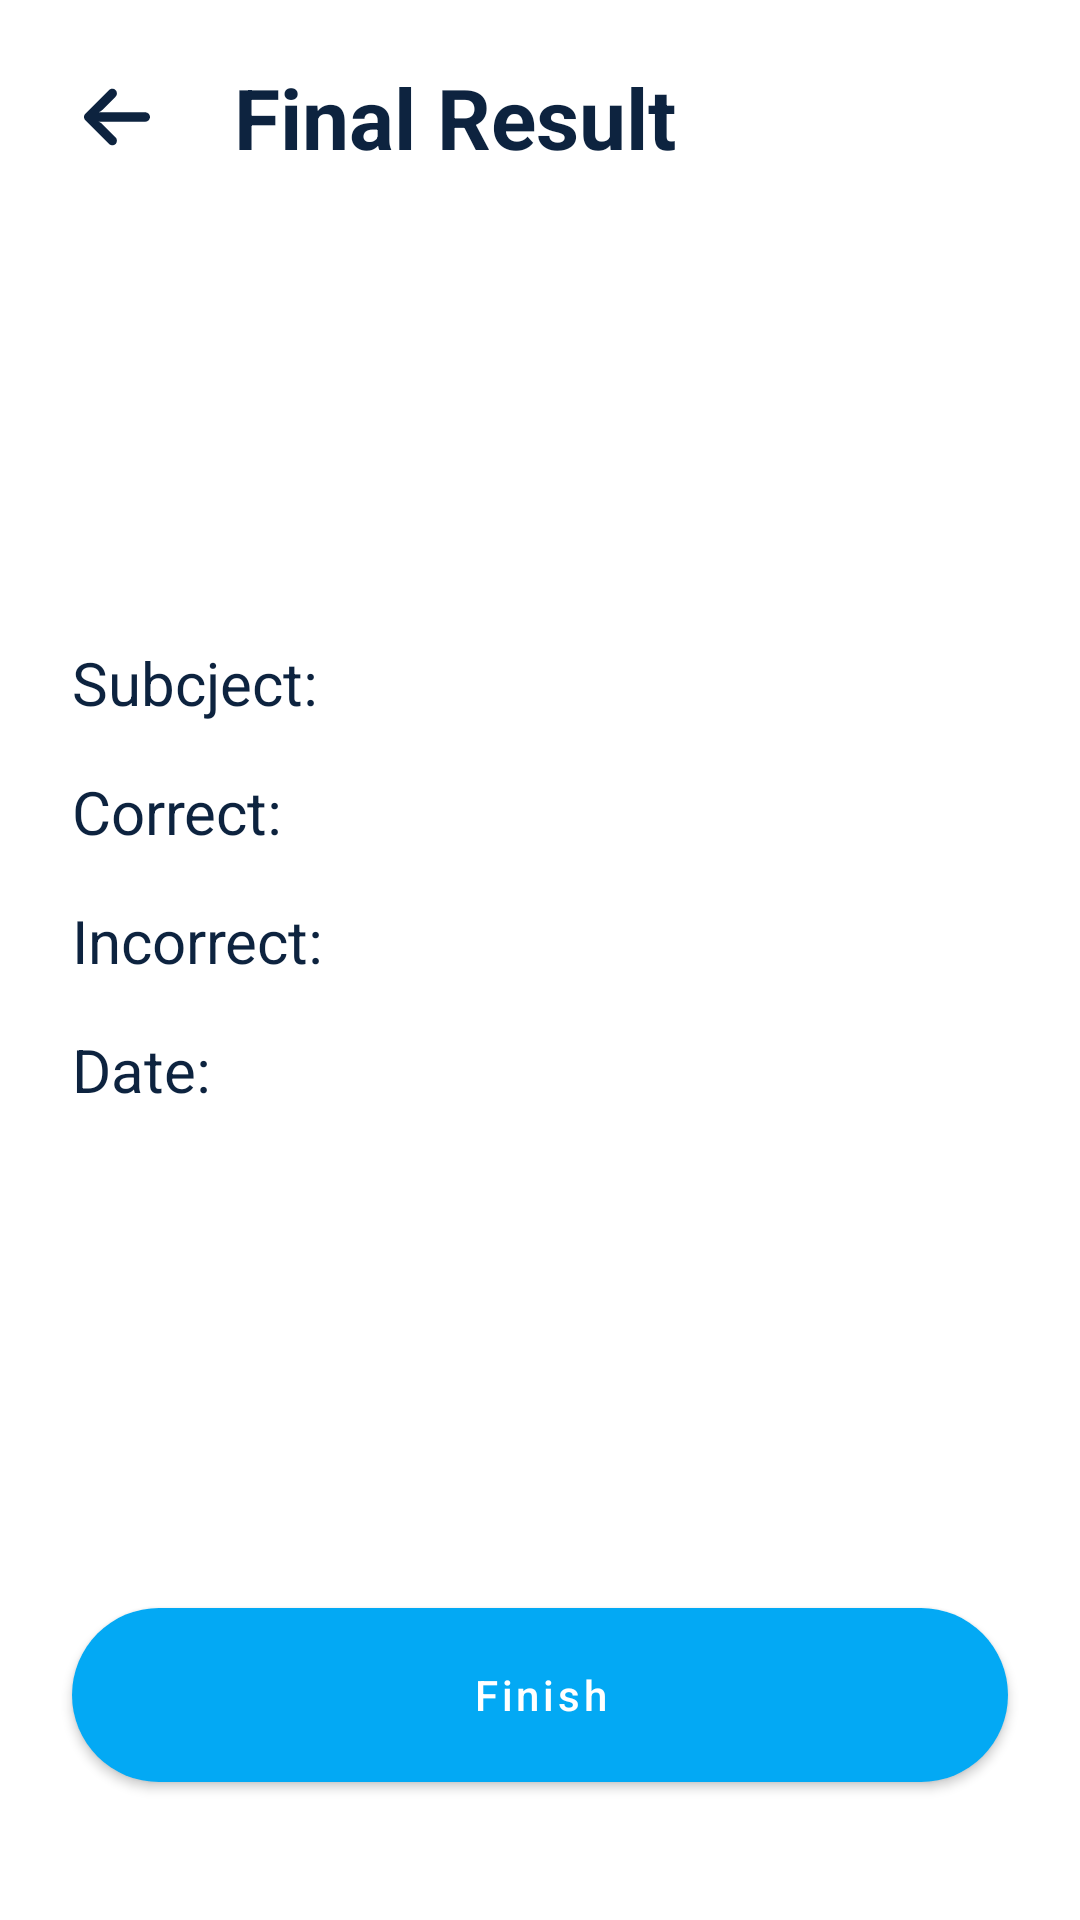

Layout XML and referenced resources for this Android screen:
<!-- AndroidManifest.xml: application theme Theme.QuizApp -->
<!-- res/layout/activity_final_result.xml -->
<?xml version="1.0" encoding="utf-8"?>
<androidx.constraintlayout.widget.ConstraintLayout xmlns:android="http://schemas.android.com/apk/res/android"
    xmlns:app="http://schemas.android.com/apk/res-auto"
    xmlns:tools="http://schemas.android.com/tools"
    android:layout_width="match_parent"
    android:layout_height="match_parent"
    tools:context=".ui.FinalResultActivity">


    <ImageView
        android:id="@+id/imageViewFinalResultQuiz"
        android:layout_width="30dp"
        android:layout_height="30dp"
        android:layout_marginStart="24dp"
        android:layout_marginTop="24dp"
        android:background="?selectableItemBackgroundBorderless"
        android:padding="4dp"
        app:layout_constraintStart_toStartOf="parent"
        app:layout_constraintTop_toTopOf="parent"
        app:srcCompat="@drawable/arrow"
        app:tint="@color/black" />

    <TextView
        android:id="@+id/result_"
        android:layout_width="wrap_content"
        android:layout_height="wrap_content"
        android:layout_marginStart="24dp"
        android:text="Final Result"
        style="@style/titleTextStyle"
        app:layout_constraintBottom_toBottomOf="@+id/imageViewFinalResultQuiz"
        app:layout_constraintStart_toEndOf="@+id/imageViewFinalResultQuiz"
        app:layout_constraintTop_toTopOf="@+id/imageViewFinalResultQuiz" />

    <TextView
        android:id="@+id/tvWellDone"
        android:layout_width="wrap_content"
        android:layout_height="wrap_content"
        android:layout_marginTop="32dp"
        android:textColor="@color/black"
        android:textStyle="bold"
        android:textSize="18sp"
        tools:text="Well Done, Hud2456"
        app:layout_constraintStart_toStartOf="@+id/imageViewFinalResultQuiz"
        app:layout_constraintTop_toBottomOf="@+id/result_" />

    <TextView
        android:id="@+id/textView10"
        style="@style/text_heading"
        android:layout_width="wrap_content"
        android:layout_height="wrap_content"
        android:layout_marginTop="100dp"
        android:text="Subcject:"
        app:layout_constraintStart_toStartOf="@+id/tvWellDone"
        app:layout_constraintTop_toBottomOf="@+id/tvWellDone" />

    <TextView
        android:id="@+id/textView11"
        android:layout_width="wrap_content"
        android:layout_height="wrap_content"
        android:layout_marginTop="16dp"
        android:text="Correct:"
        style="@style/text_heading"
        app:layout_constraintStart_toStartOf="@+id/textView10"
        app:layout_constraintTop_toBottomOf="@+id/textView10" />

    <TextView
        android:id="@+id/textView12"
        android:layout_width="wrap_content"
        android:layout_height="wrap_content"
        android:layout_marginTop="16dp"
        android:text="Incorrect:"
        style="@style/text_heading"
        app:layout_constraintStart_toStartOf="@+id/textView11"
        app:layout_constraintTop_toBottomOf="@+id/textView11" />


    <TextView
        android:id="@+id/textView15"
        style="@style/text_heading"
        android:layout_width="wrap_content"
        android:layout_height="wrap_content"
        android:layout_marginTop="16dp"
        android:text="Date:"
        app:layout_constraintStart_toStartOf="@+id/textView12"
        app:layout_constraintTop_toBottomOf="@+id/textView12" />

    <TextView
        android:id="@+id/textView16"
        android:layout_marginStart="40dp"
        style="@style/text_value_heading"
        android:layout_width="wrap_content"
        android:layout_height="wrap_content"
        app:layout_constraintBottom_toBottomOf="@+id/textView10"
        app:layout_constraintStart_toEndOf="@+id/textView10"
        app:layout_constraintTop_toTopOf="@+id/textView10"
        tools:text="Math" />

    <com.google.android.material.button.MaterialButton
        android:id="@+id/btnFinishQuiz"
        style="@style/btnStyle"
        android:layout_width="0dp"
        android:layout_marginStart="24dp"
        android:layout_marginEnd="24dp"
        android:layout_marginBottom="40dp"
        android:imeOptions="actionDone"
        android:singleLine="true"
        android:textAllCaps="false"
        android:text="Finish"
        app:layout_constraintBottom_toBottomOf="parent"
        app:layout_constraintEnd_toEndOf="parent"
        app:layout_constraintStart_toStartOf="parent" />

    <TextView
        android:id="@+id/textView19"
        android:layout_width="wrap_content"
        android:layout_height="wrap_content"
        tools:text="3"
        style="@style/text_value_heading"
        app:layout_constraintBottom_toBottomOf="@+id/textView11"
        app:layout_constraintStart_toStartOf="@+id/textView16"
        app:layout_constraintTop_toTopOf="@+id/textView11" />

    <TextView
        android:id="@+id/textView27"
        android:layout_width="wrap_content"
        android:layout_height="wrap_content"
        tools:text="2"
        style="@style/text_value_heading"
        app:layout_constraintBottom_toBottomOf="@+id/textView12"
        app:layout_constraintStart_toStartOf="@+id/textView19"
        app:layout_constraintTop_toTopOf="@+id/textView12" />


    <TextView
        android:id="@+id/textView30"
        style="@style/text_value_heading"
        android:layout_width="0dp"
        android:layout_height="wrap_content"
        app:layout_constraintBottom_toBottomOf="@+id/textView15"
        app:layout_constraintStart_toStartOf="@+id/textView27"
        app:layout_constraintTop_toTopOf="@+id/textView15"
        tools:text="27 Oct 2020 09:15 AM" />

</androidx.constraintlayout.widget.ConstraintLayout>
<!-- resources referenced by this layout -->
<resources>
  <color name="black">#0D233F</color>
  <!-- drawable arrow (drawable-v24) -->
  <vector xmlns:android="http://schemas.android.com/apk/res/android"
      android:width="447.243dp"
      android:height="447.243dp"
      android:viewportWidth="447.243"
      android:viewportHeight="447.243">
    <path
        android:fillColor="#FF000000"
        android:pathData="M420.361,192.229c-1.83,-0.297 -3.682,-0.434 -5.535,-0.41H99.305l6.88,-3.2c6.725,-3.183 12.843,-7.515 18.08,-12.8l88.48,-88.48c11.653,-11.124 13.611,-29.019 4.64,-42.4c-10.441,-14.259 -30.464,-17.355 -44.724,-6.914c-1.152,0.844 -2.247,1.764 -3.276,2.754l-160,160C-3.119,213.269 -3.13,233.53 9.36,246.034c0.008,0.008 0.017,0.017 0.025,0.025l160,160c12.514,12.479 32.775,12.451 45.255,-0.063c0.982,-0.985 1.899,-2.033 2.745,-3.137c8.971,-13.381 7.013,-31.276 -4.64,-42.4l-88.32,-88.64c-4.695,-4.7 -10.093,-8.641 -16,-11.68l-9.6,-4.32h314.24c16.347,0.607 30.689,-10.812 33.76,-26.88C449.654,211.494 437.806,195.059 420.361,192.229z"/>
  </vector>
  <style name="btnStyle" parent="Widget.MaterialComponents.Button">
          <item name="backgroundTint">@color/blue_med</item>
          <item name="cornerRadius">@dimen/btn_radius</item>
          <item name="android:layout_height">@dimen/btn_height</item>
      </style>
  <style name="text_heading">
          <item name="android:textSize">20sp</item>
          <item name="android:textColor">@color/black</item>
      </style>
  <style name="text_value_heading">
          <item name="android:textSize">18sp</item>
          <item name="android:textColor">@color/blue_med</item>
      </style>
  <style name="titleTextStyle">
          <item name="android:textSize">28sp</item>
          <item name="android:textColor">@color/black</item>
          <item name="android:textStyle">bold</item>
      </style>
  <style name="Theme.QuizApp" parent="Theme.MaterialComponents.DayNight.NoActionBar">
          
          <item name="colorPrimary">@color/blue_med</item>
          <item name="windowSplashScreenAnimatedIcon">@drawable/splash_image</item>
          <item name="windowSplashScreenBackground">@color/white</item>
          <item name="windowSplashScreenIconBackgroundColor">@color/white</item>
          <item name="android:windowSplashScreenAnimationDuration" tools:ignore="NewApi">1000</item>
          <item name="colorPrimaryVariant">@color/blue_med</item>
          <item name="colorOnPrimary">@color/white</item>
          
          <item name="android:statusBarColor" tools:targetApi="l">?attr/colorPrimaryVariant</item>
          
  
          <item name="textInputStyle">@style/editTextLayoutStyle</item>
  
      </style>
  <color name="blue_med">#03A9F4</color>
  <dimen name="btn_radius">100dp</dimen>
  <dimen name="btn_height">70dp</dimen>
  <!-- drawable splash_image (drawable-v24) -->
  <?xml version="1.0" encoding="utf-8"?>
  <layer-list xmlns:android="http://schemas.android.com/apk/res/android">
  
      <item android:drawable="@color/white"/>
  
      <item android:drawable="@drawable/choose"
          android:gravity="center"
          android:width="200dp"
  
          android:height="200dp"/>
  
  </layer-list>
  <color name="white">#FFFFFFFF</color>
  <style name="editTextLayoutStyle" parent="Widget.MaterialComponents.TextInputLayout.FilledBox">
          <item name="boxStrokeWidth">0dp</item>
          <item name="boxStrokeWidthFocused">0dp</item>
          <item name="boxBackgroundColor">@color/edit_text_bg</item>
          <item name="boxCornerRadiusTopStart">@dimen/edit_text_corner_radius</item>
          <item name="boxCornerRadiusTopEnd">@dimen/edit_text_corner_radius</item>
          <item name="boxCornerRadiusBottomStart">@dimen/edit_text_corner_radius</item>
          <item name="boxCornerRadiusBottomEnd">@dimen/edit_text_corner_radius</item>
      </style>
  <!-- drawable choose: png bitmap (drawable-v24, 22609 bytes) -->
  <color name="edit_text_bg">#F2F3F7</color>
  <dimen name="edit_text_corner_radius">12dp</dimen>
</resources>
